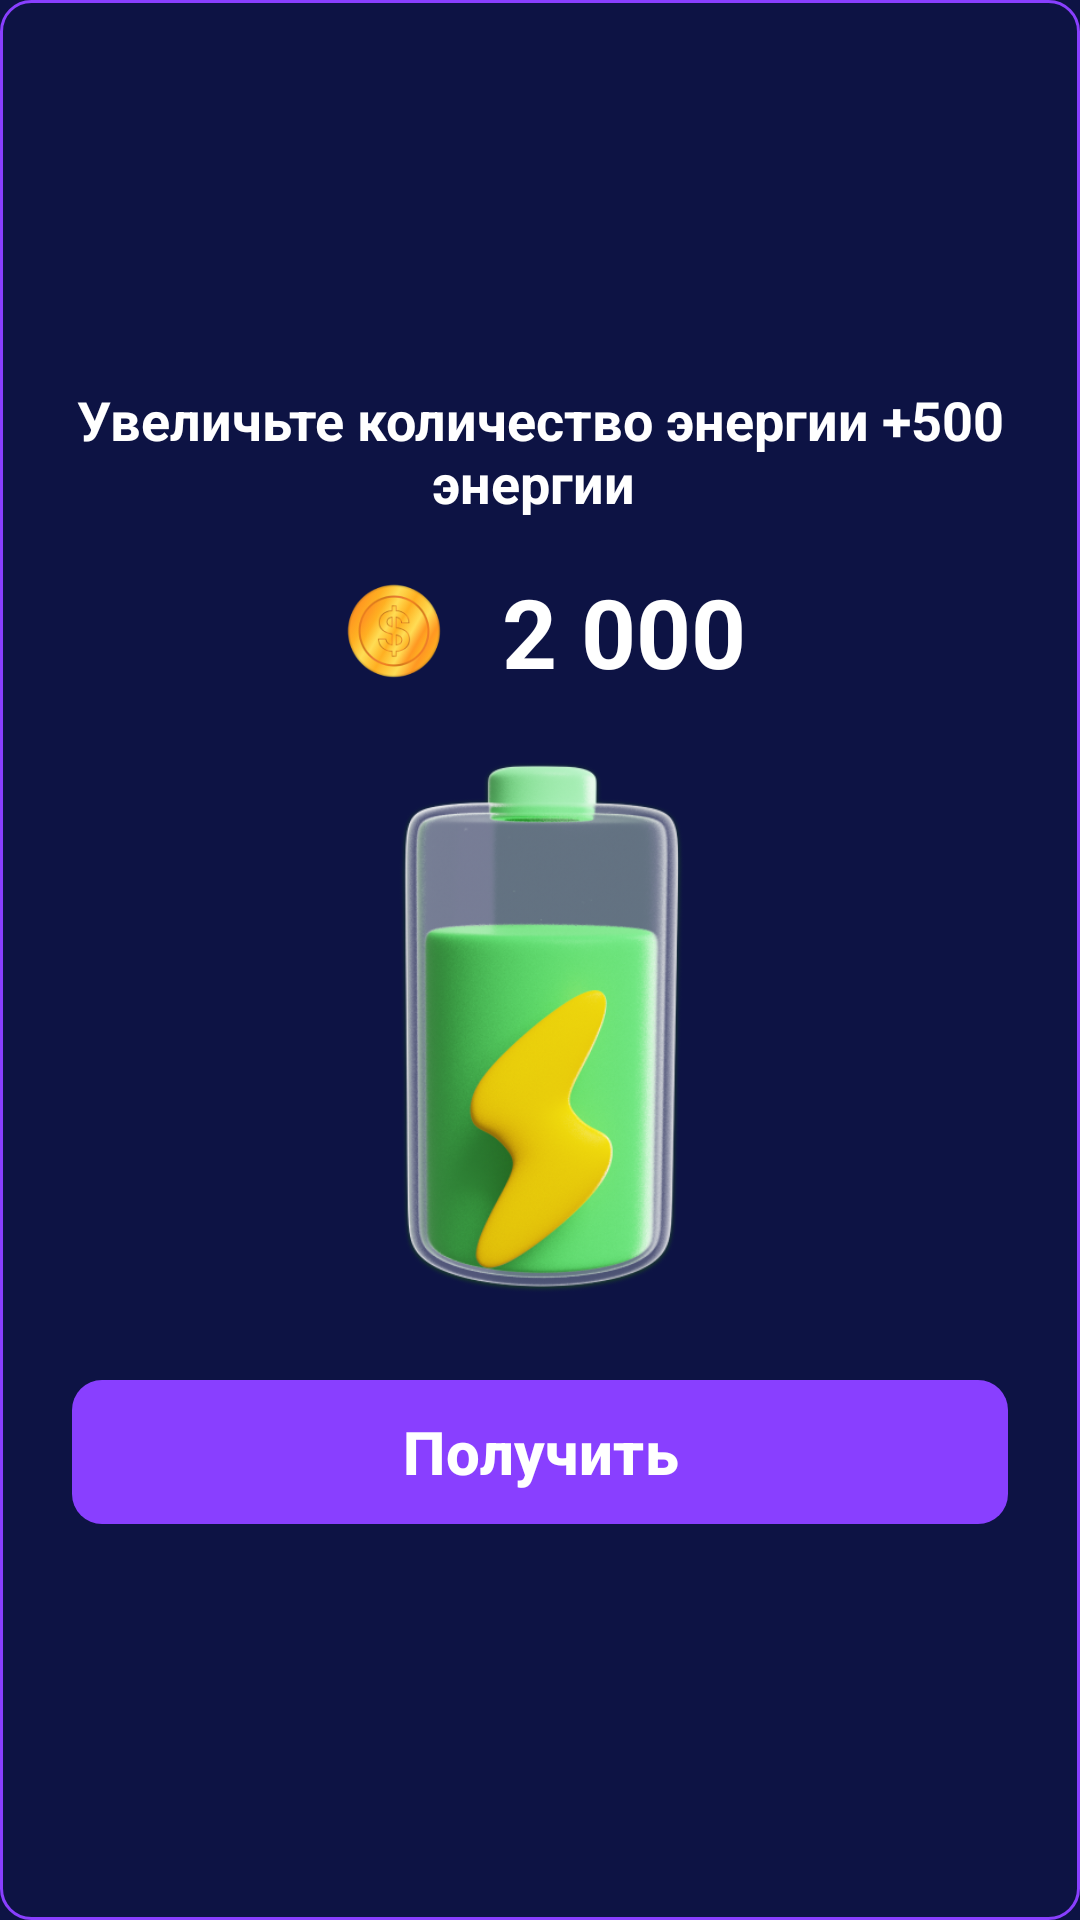

Here is an Android app screen rendered from its layout file. Give the layout XML and the strings, colors and styles it references.
<!-- AndroidManifest.xml: application theme Theme.NatureTaps -->
<!-- res/layout/fragment_dialog_energy.xml -->
<?xml version="1.0" encoding="utf-8"?>
<androidx.appcompat.widget.LinearLayoutCompat xmlns:android="http://schemas.android.com/apk/res/android"
    xmlns:tools="http://schemas.android.com/tools"
    android:layout_width="match_parent"
    android:layout_height="wrap_content"
    xmlns:app="http://schemas.android.com/apk/res-auto"
    android:orientation="vertical"
    android:gravity="center"
    android:padding="24dp"
    android:layout_margin="16dp"
    android:background="@drawable/shape_container"
    tools:context=".ui.dialog.DialogFragmentMoney">

    <TextView
        android:layout_width="wrap_content"
        android:layout_height="wrap_content"
        android:gravity="center"
        android:text="Увеличьте количество энергии +500 энергии "
        android:textColor="@color/white"
        android:textSize="18sp"
        android:textStyle="bold" />

    <androidx.appcompat.widget.LinearLayoutCompat
        android:layout_marginTop="16dp"
        android:layout_width="match_parent"
        android:layout_height="wrap_content"
        android:gravity="center">

        <ImageView
            android:layout_width="40dp"
            android:layout_height="wrap_content"
            android:adjustViewBounds="true"
            android:src="@drawable/coin" />

        <TextView
            android:id="@+id/txtPrice"
            android:layout_width="wrap_content"
            android:layout_height="wrap_content"
            android:layout_marginStart="16dp"
            android:text="2 000"
            android:textColor="@color/white"
            android:textSize="32sp"
            android:textStyle="bold" />

    </androidx.appcompat.widget.LinearLayoutCompat>

    <ImageView
        android:layout_marginTop="8dp"
        android:src="@drawable/img_energy"
        android:layout_width="wrap_content"
        android:layout_height="200dp"/>

    <com.google.android.material.button.MaterialButton
        android:id="@+id/btnBuy"
        android:layout_marginTop="16dp"
        android:textStyle="bold"
        app:cornerRadius="10dp"
        android:text="Получить"
        android:textColor="@color/white"
        android:textSize="20sp"
        android:layout_width="match_parent"
        android:layout_height="56dp"/>

</androidx.appcompat.widget.LinearLayoutCompat>
<!-- resources referenced by this layout -->
<resources>
  <!-- drawable coin: png bitmap (drawable, 16165 bytes) -->
  <!-- drawable img_energy: png bitmap (drawable, 184188 bytes) -->
  <!-- drawable shape_container (drawable) -->
  <?xml version="1.0" encoding="utf-8"?>
  <shape xmlns:android="http://schemas.android.com/apk/res/android">
      <solid android:color="#0D1344"/>
      <stroke android:color="#893FFF" android:width="1dp"/>
      <corners android:radius="10dp"/>
  </shape>
  <style name="Theme.NatureTaps" parent="Theme.Material3.Dark.NoActionBar">
          
          <item name="colorPrimary">#893FFF</item>
          <item name="colorPrimaryVariant">#0C1541</item>
          <item name="android:windowBackground">#0D1344</item>
          <item name="colorOnPrimary">@color/white</item>
          
          <item name="colorSecondary">@color/teal_200</item>
          <item name="colorSecondaryVariant">@color/teal_700</item>
          <item name="colorOnSecondary">@color/black</item>
          
          <item name="android:statusBarColor">?attr/colorPrimaryVariant</item>
          
      </style>
  <!-- not gathered from this repository: default colours our renderer supplied (Android Studio template values) -->
  <color name="teal_200">#FF03DAC5</color>
  <color name="teal_700">#FF018786</color>
  <color name="black">#FF000000</color>
  <color name="white">#FFFFFFFF</color>
</resources>
